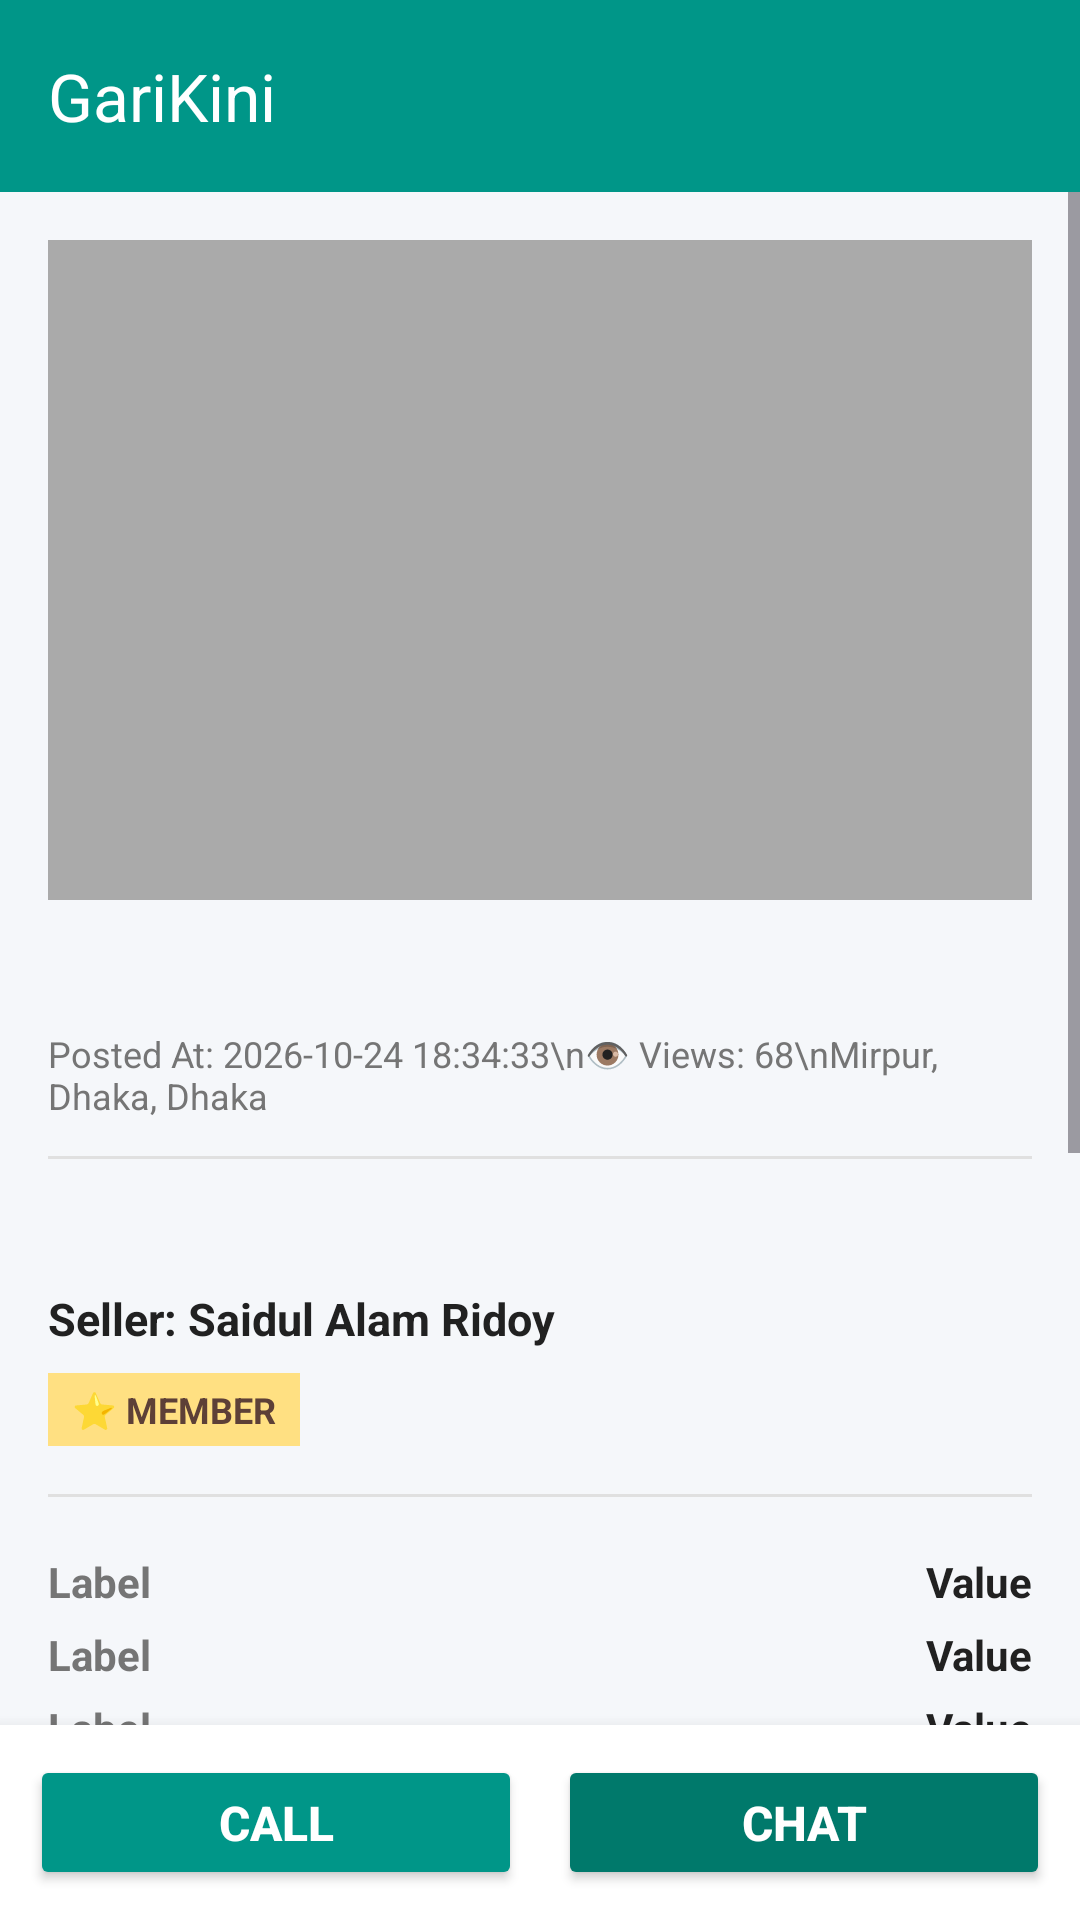

Write the Android layout XML for this screen, with the resource values it uses.
<!-- AndroidManifest.xml: application theme Theme.GariKini_App -->
<!-- res/layout/activity_item_details.xml -->
<?xml version="1.0" encoding="utf-8"?>
<LinearLayout xmlns:android="http://schemas.android.com/apk/res/android"
    xmlns:app="http://schemas.android.com/apk/res-auto"
    android:layout_width="match_parent"
    android:layout_height="match_parent"
    android:background="#F5F7FA"
    android:orientation="vertical">

    
    <androidx.appcompat.widget.Toolbar
        android:id="@+id/detailToolbar"
        android:layout_width="match_parent"
        android:layout_height="?attr/actionBarSize"
        android:background="#009688"
        app:title="GariKini"
        app:titleTextColor="@android:color/white" />

    
    <ScrollView
        android:layout_width="match_parent"
        android:layout_height="0dp"
        android:layout_weight="1"
        android:fillViewport="true">

        <LinearLayout
            android:layout_width="match_parent"
            android:layout_height="wrap_content"
            android:orientation="vertical"
            android:padding="16dp">

            
            <ImageView
                android:id="@+id/imgDetailProduct"
                android:layout_width="match_parent"
                android:layout_height="220dp"
                android:scaleType="centerCrop"
                android:background="@android:color/darker_gray" />

            
            <TextView
                android:id="@+id/tvDetailTitle"
                android:layout_width="match_parent"
                android:layout_height="wrap_content"
                android:layout_marginTop="12dp"
                android:textColor="#212121"
                android:textSize="20sp"
                android:textStyle="bold" />

            <TextView
                android:id="@+id/tvDetailMeta"
                android:layout_width="match_parent"
                android:layout_height="wrap_content"
                android:layout_marginTop="4dp"
                android:text="Posted At: 2026-10-24 18:34:33\n👁️ Views: 68\nMirpur, Dhaka, Dhaka"
                android:textColor="#757575"
                android:textSize="12sp" />

            <View
                android:layout_width="match_parent"
                android:layout_height="1dp"
                android:layout_marginVertical="12dp"
                android:background="#E0E0E0" />

            
            <TextView
                android:id="@+id/tvDetailPrice"
                android:layout_width="match_parent"
                android:layout_height="wrap_content"
                android:textColor="#0085FF"
                android:textSize="20sp"
                android:textStyle="bold" />

            <TextView
                android:id="@+id/tvDetailSeller"
                android:layout_width="match_parent"
                android:layout_height="wrap_content"
                android:layout_marginTop="4dp"
                android:text="Seller: Saidul Alam Ridoy"
                android:textColor="#212121"
                android:textSize="15sp"
                android:textStyle="bold" />

            
            <TextView
                android:id="@+id/tvDetailBadge"
                android:layout_width="wrap_content"
                android:layout_height="wrap_content"
                android:layout_marginTop="8dp"
                android:background="#FFE082"
                android:paddingHorizontal="8dp"
                android:paddingVertical="4dp"
                android:text="⭐ MEMBER"
                android:textColor="#5D4037"
                android:textSize="12sp"
                android:textStyle="bold" />

            <View
                android:layout_width="match_parent"
                android:layout_height="1dp"
                android:layout_marginVertical="16dp"
                android:background="#E0E0E0" />

            
            <LinearLayout
                android:layout_width="match_parent"
                android:layout_height="wrap_content"
                android:orientation="vertical">

                <include layout="@layout/row_spec_item"
                    android:id="@+id/specCategory" />
                <include layout="@layout/row_spec_item"
                    android:id="@+id/specBrand" />
                <include layout="@layout/row_spec_item"
                    android:id="@+id/specCondition" />
                <include layout="@layout/row_spec_item"
                    android:id="@+id/specModel" />
                <include layout="@layout/row_spec_item"
                    android:id="@+id/specFuel" />
                <include layout="@layout/row_spec_item"
                    android:id="@+id/specBody" />
                <include layout="@layout/row_spec_item"
                    android:id="@+id/specTransmission" />
                <include layout="@layout/row_spec_item"
                    android:id="@+id/specMileage" />
                <include layout="@layout/row_spec_item"
                    android:id="@+id/specEngine" />
                <include layout="@layout/row_spec_item"
                    android:id="@+id/specYear" />
            </LinearLayout>

            <View
                android:layout_width="match_parent"
                android:layout_height="1dp"
                android:layout_marginVertical="16dp"
                android:background="#E0E0E0" />

            
            <TextView
                android:layout_width="match_parent"
                android:layout_height="wrap_content"
                android:text="Description"
                android:textColor="#212121"
                android:textSize="18sp"
                android:textStyle="bold" />

            <TextView
                android:id="@+id/tvDetailDescription"
                android:layout_width="match_parent"
                android:layout_height="wrap_content"
                android:layout_marginTop="8dp"
                android:text="Vehicle fresh condition with no accident history. Engine is smooth. Direct buyer contact preferred."
                android:textColor="#424242"
                android:textSize="14sp"
                android:lineSpacingExtra="4dp" />

        </LinearLayout>
    </ScrollView>

    
    <LinearLayout
        android:layout_width="match_parent"
        android:layout_height="65dp"
        android:background="@android:color/white"
        android:elevation="8dp"
        android:gravity="center"
        android:orientation="horizontal"
        android:padding="10dp"
        android:weightSum="2">

        <Button
            android:id="@+id/btnCall"
            android:layout_width="0dp"
            android:layout_height="match_parent"
            android:layout_weight="1"
            android:layout_marginEnd="6dp"
            android:backgroundTint="#009688"
            android:text="CALL"
            android:textColor="@android:color/white"
            android:textSize="16sp"
            android:textStyle="bold" />

        <Button
            android:id="@+id/btnChat"
            android:layout_width="0dp"
            android:layout_height="match_parent"
            android:layout_weight="1"
            android:layout_marginStart="6dp"
            android:backgroundTint="#00796B"
            android:text="CHAT"
            android:textColor="@android:color/white"
            android:textSize="16sp"
            android:textStyle="bold" />
    </LinearLayout>

</LinearLayout>
<!-- res/layout/row_spec_item.xml (included above) -->
<?xml version="1.0" encoding="utf-8"?>
<LinearLayout xmlns:android="http://schemas.android.com/apk/res/android"
    android:layout_width="match_parent"
    android:layout_height="wrap_content"
    android:orientation="horizontal"
    android:paddingVertical="8px"
    android:gravity="center_vertical">

    <TextView
        android:id="@+id/tvSpecLabel"
        android:layout_width="0dp"
        android:layout_height="wrap_content"
        android:layout_weight="1"
        android:text="Label"
        android:textColor="#757575"
        android:textSize="14sp"
        android:textStyle="bold" />

    <TextView
        android:id="@+id/tvSpecValue"
        android:layout_width="0dp"
        android:layout_height="wrap_content"
        android:layout_weight="1"
        android:gravity="end"
        android:text="Value"
        android:textColor="#212121"
        android:textSize="14sp"
        android:textStyle="bold" />

</LinearLayout>
<!-- resources referenced by this layout -->
<resources>
  <style name="Theme.GariKini_App" parent="Base.Theme.GariKini_App" />
  <style name="Base.Theme.GariKini_App" parent="Theme.Material3.DayNight.NoActionBar">
          
          
      </style>
</resources>
